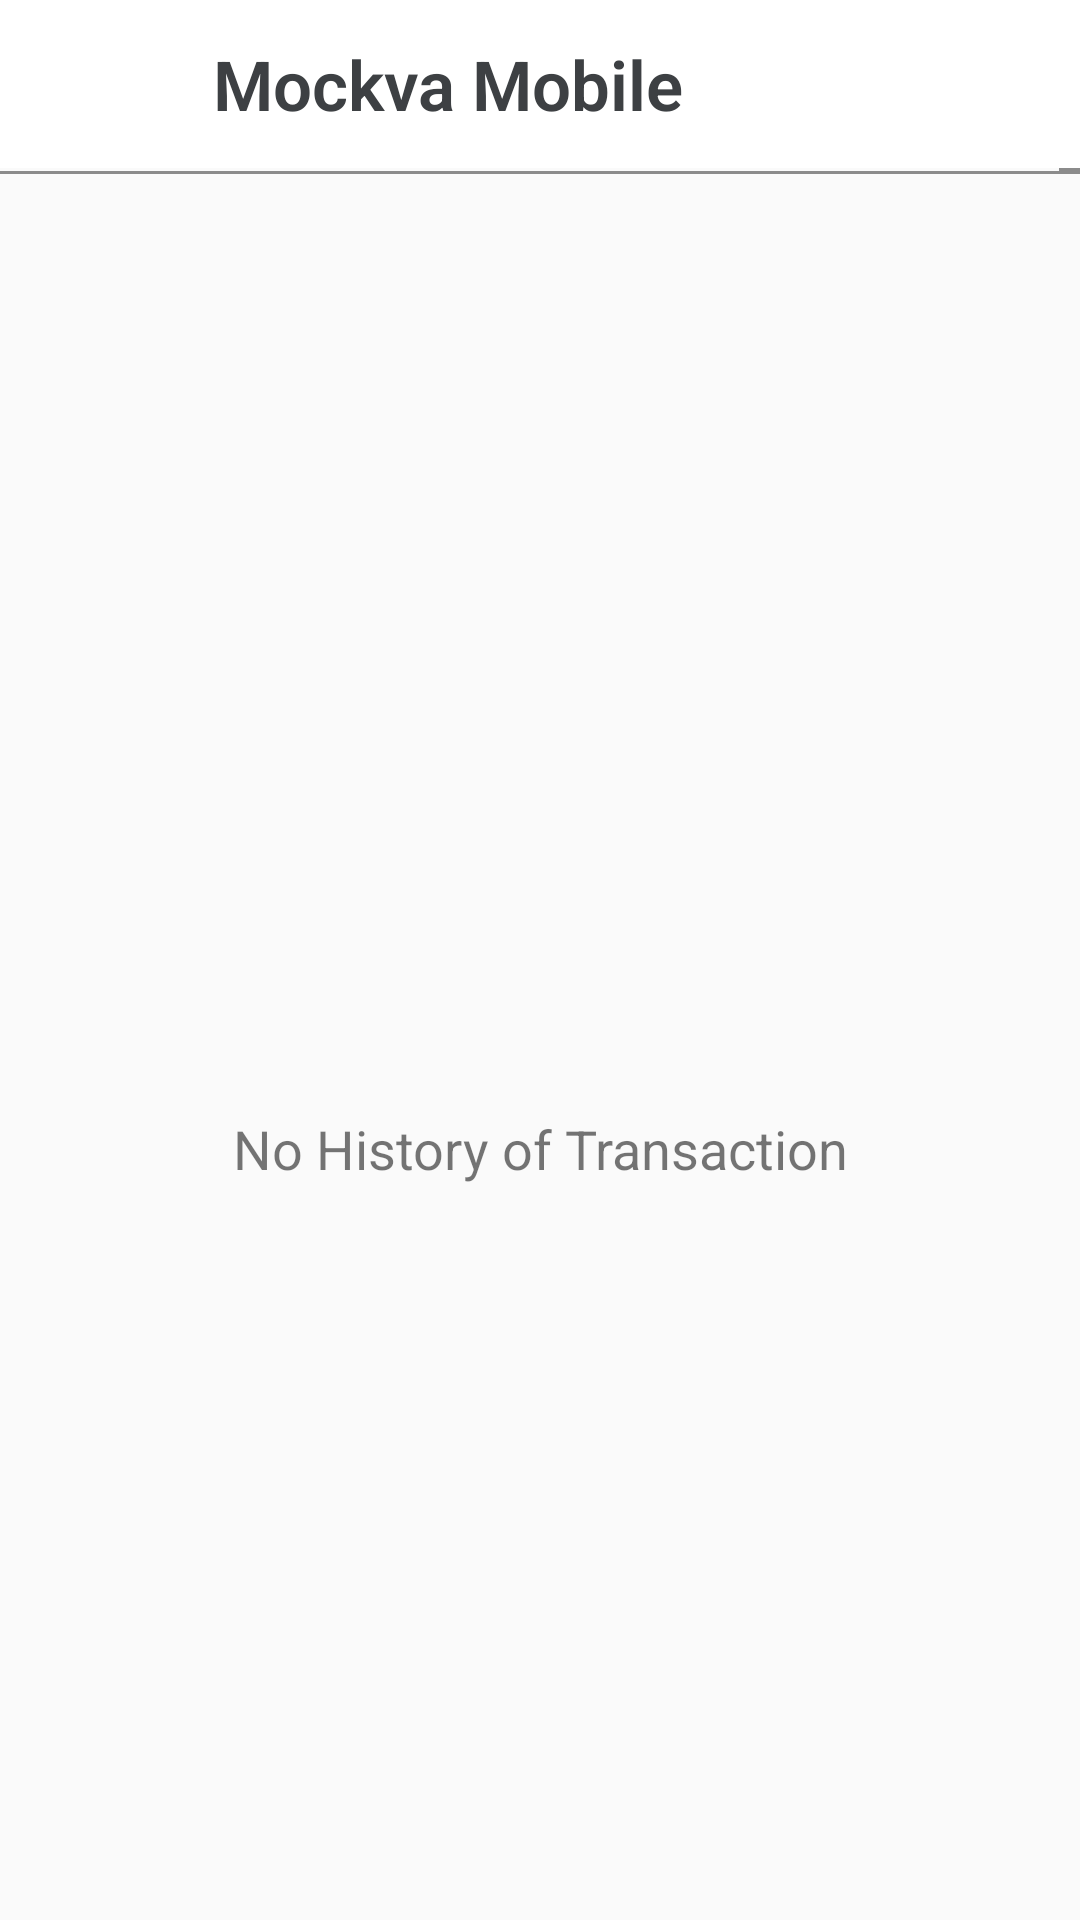

Android layout source for this screen:
<!-- AndroidManifest.xml: application theme AppTheme -->
<!-- res/layout/fragment_history.xml -->
<?xml version="1.0" encoding="utf-8"?>
<FrameLayout xmlns:android="http://schemas.android.com/apk/res/android"
    xmlns:tools="http://schemas.android.com/tools"
    android:layout_width="match_parent"
    android:layout_height="match_parent">

    <LinearLayout
        android:layout_width="match_parent"
        android:layout_height="match_parent"
        android:orientation="vertical">

        <include
            android:id="@+id/headerLayout"
            layout="@layout/app_bar"/>

        <include
            android:id="@+id/loadview"
            layout="@layout/loading_page"
            android:layout_width="match_parent"
            android:layout_height="match_parent"
            android:visibility="gone" />

        <ListView
            android:id="@+id/lv_history"
            android:padding="12dp"
            android:layout_width="419dp"
            android:layout_height="0dp"
            android:layout_weight="1"
            />

        <TextView
            android:id="@+id/txv_NoData"
            android:layout_width="match_parent"
            android:layout_height="match_parent"
            android:gravity="center"
            android:text="@string/txv_NoHistoru"
            android:textSize="18sp"
            android:visibility="visible" />

    </LinearLayout>

</FrameLayout>
<!-- res/layout/app_bar.xml (included above) -->
<?xml version="1.0" encoding="utf-8"?>
<RelativeLayout xmlns:android="http://schemas.android.com/apk/res/android"
    android:id="@+id/layoutheaderbase"
    android:layout_width="wrap_content"
    android:layout_height="wrap_content"
    android:layout_marginBottom="5dp">

    <LinearLayout
        android:id="@+id/headerLayout"
        android:layout_width="match_parent"
        android:background="@color/white"
        android:layout_height="56dp"
        android:paddingLeft="16dp"
        android:paddingRight="16dp"
        >

        <Button
            android:id="@+id/btn_back"
            android:layout_gravity="center"
            android:layout_width="35dp"
            android:layout_height="35dp"
            android:background="@drawable/btn_back"/>

        <TextView
            android:id="@+id/AppbarHeader"
            android:layout_weight="2"
            android:padding="10dp"
            android:layout_marginLeft="10dp"
            android:layout_width="wrap_content"
            android:layout_height="match_parent"
            android:textColor="@color/greyDark"
            android:text="@string/app_name"
            android:gravity="center_vertical|left"
            android:textSize="23dp"
            android:fontFamily="sans-serif-light"
            android:textStyle="bold"/>



    </LinearLayout>

    <View
        android:id="@+id/separator"
        android:layout_width="match_parent"
        android:layout_height="2dp"
        android:background="@drawable/form_separator"
        android:layout_below="@id/headerLayout"/>

</RelativeLayout>
<!-- res/layout/loading_page.xml (included above) -->
<?xml version="1.0" encoding="utf-8"?>
<FrameLayout
    xmlns:android="http://schemas.android.com/apk/res/android"
    xmlns:app="http://schemas.android.com/apk/res-auto"
    android:layout_width="match_parent"
    android:layout_height="match_parent"
    android:background="@color/white"
    android:padding="20dp">

    <ProgressBar
        android:id="@+id/loading"
        android:padding="150dp"
        android:layout_width="match_parent"
        android:layout_height="match_parent"
        app:layout_constraintBottom_toBottomOf="parent"
        app:layout_constraintEnd_toEndOf="parent"
        app:layout_constraintStart_toStartOf="parent"
        app:layout_constraintTop_toTopOf="parent" />


</FrameLayout>
<!-- resources referenced by this layout -->
<resources>
  <color name="greyDark">#3D4043</color>
  <color name="white">#FFFFFF</color>
  <!-- drawable form_separator (drawable-v24) -->
  <?xml version="1.0" encoding="utf-8"?>
  <nine-patch xmlns:android="http://schemas.android.com/apk/res/android"
      android:src="@drawable/separator"
      />
  <string name="app_name">Mockva Mobile</string>
  <string name="txv_NoHistoru">No History of Transaction</string>
  <style name="AppTheme" parent="Theme.AppCompat.Light.NoActionBar">
          
          <item name="colorPrimary">@color/colorPrimary</item>
          <item name="colorPrimaryDark">@color/colorPrimaryDark</item>
          <item name="colorAccent">@color/colorAccent</item>
      </style>
  <color name="colorPrimary">#FFFFFF</color>
  <color name="colorPrimaryDark">#ACACAC</color>
  <color name="colorAccent">#3D4043</color>
</resources>
